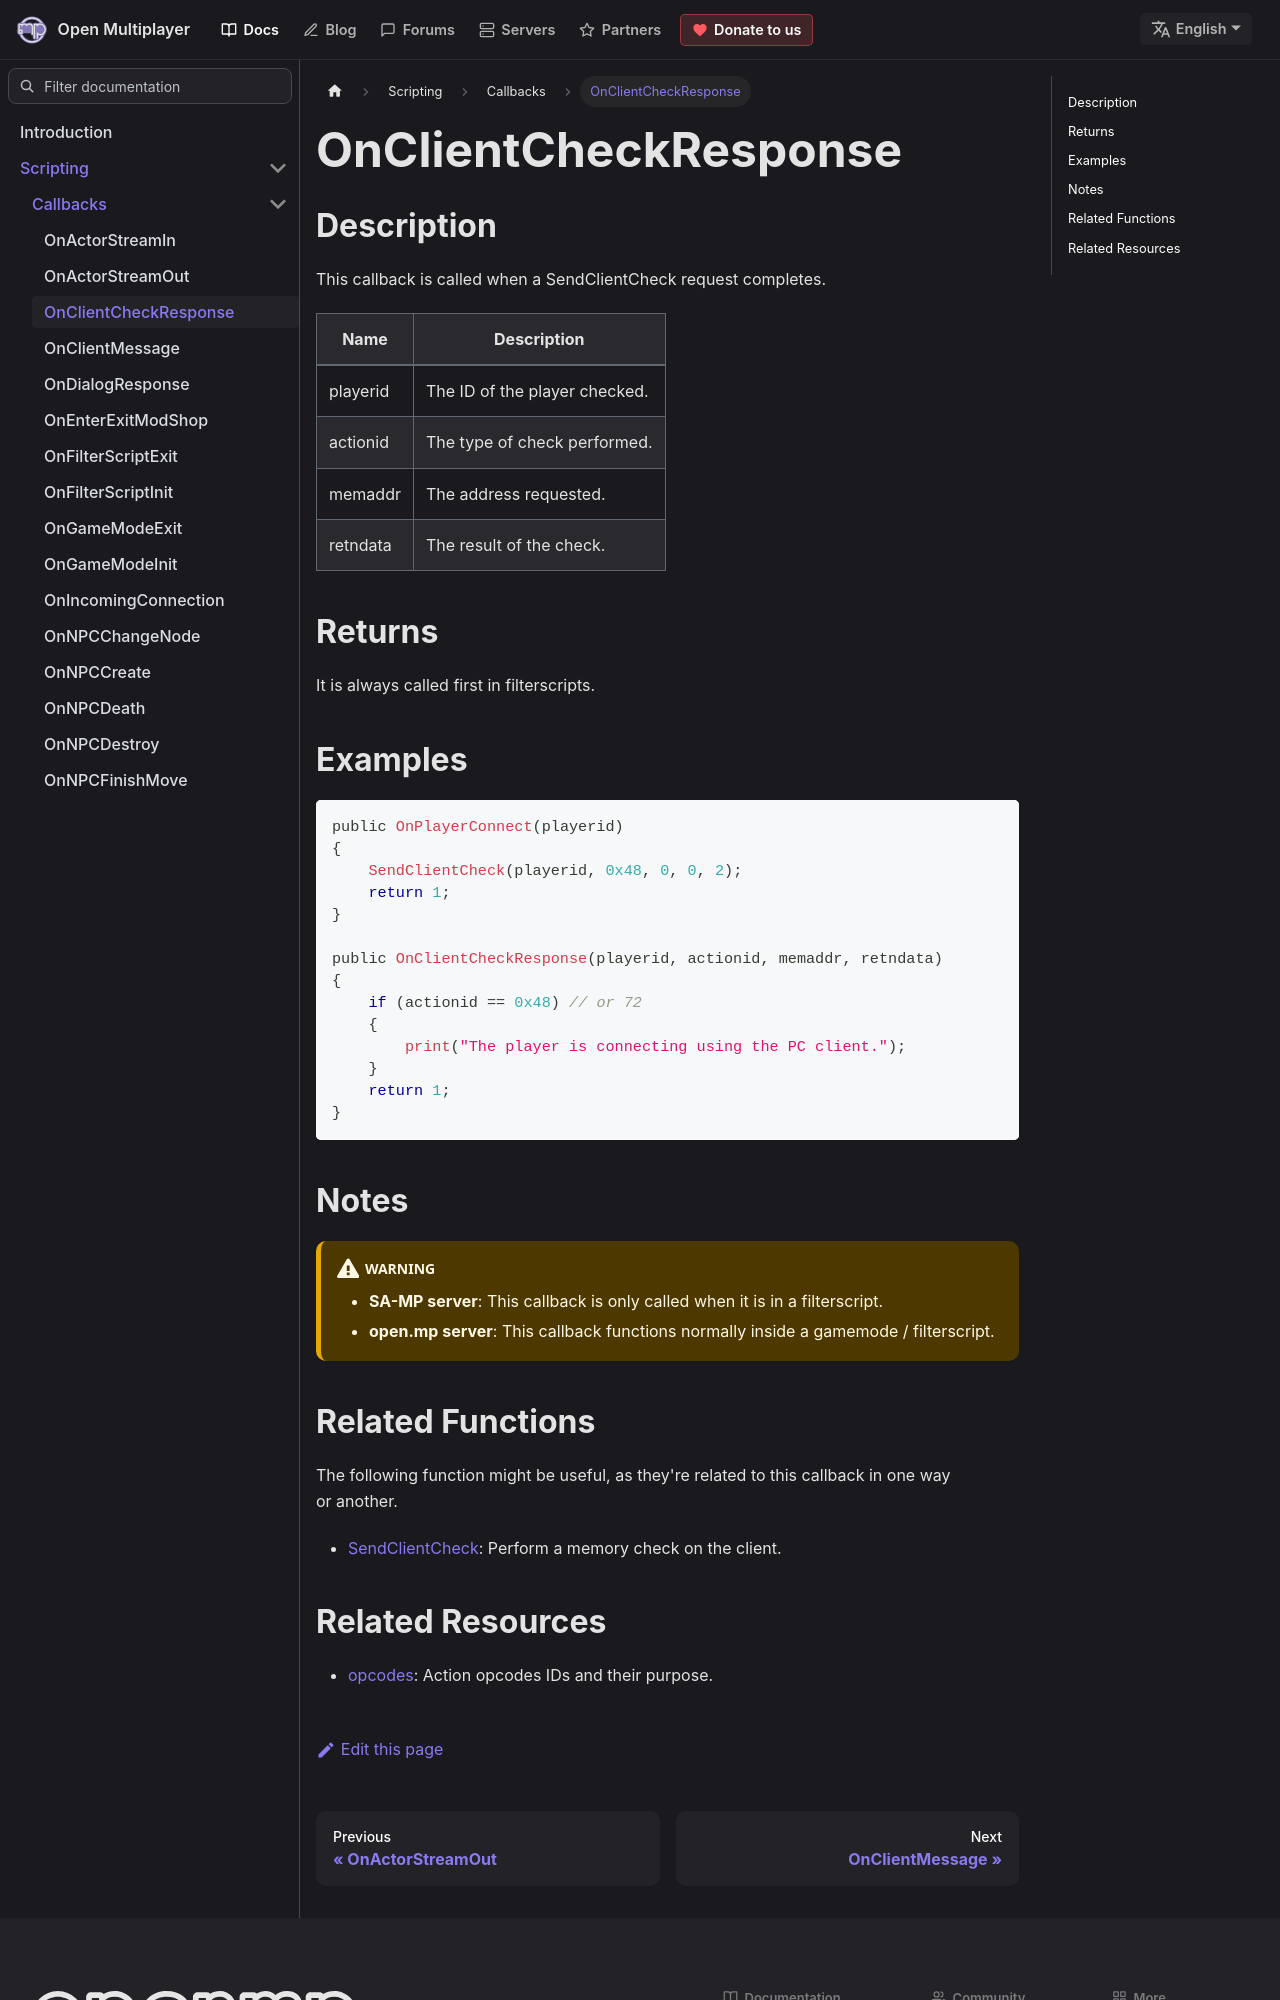

repository: openmultiplayer/web · page: docs/scripting/callbacks/OnClientCheckResponse.html · generator: docusaurus

---
title: OnClientCheckResponse
sidebar_label: OnClientCheckResponse
description: This callback is called when a SendClientCheck request completes
tags: []
---

## Description

This callback is called when a SendClientCheck request completes.

| Name     | Description                   |
| -------- | ----------------------------- |
| playerid | The ID of the player checked. |
| actionid | The type of check performed.  |
| memaddr  | The address requested.        |
| retndata | The result of the check.      |

## Returns

It is always called first in filterscripts.

## Examples

```c
public OnPlayerConnect(playerid)
{
    SendClientCheck(playerid, 0x48, 0, 0, 2);
    return 1;
}

public OnClientCheckResponse(playerid, actionid, memaddr, retndata)
{
    if (actionid == 0x48) // or 72
    {
        print("The player is connecting using the PC client.");
    }
    return 1;
}
```

## Notes

:::warning

- **SA-MP server**: This callback is only called when it is in a filterscript.
- **open.mp server**: This callback functions normally inside a gamemode / filterscript.

:::
